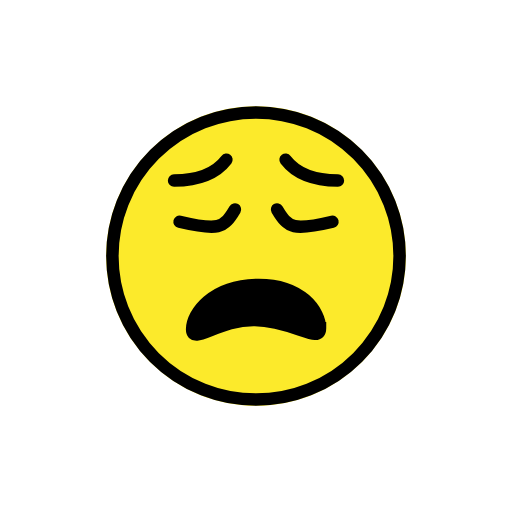
t = 0.00 s
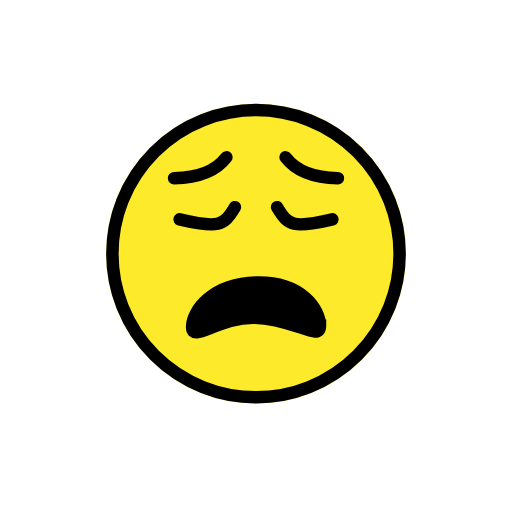
t = 0.48 s
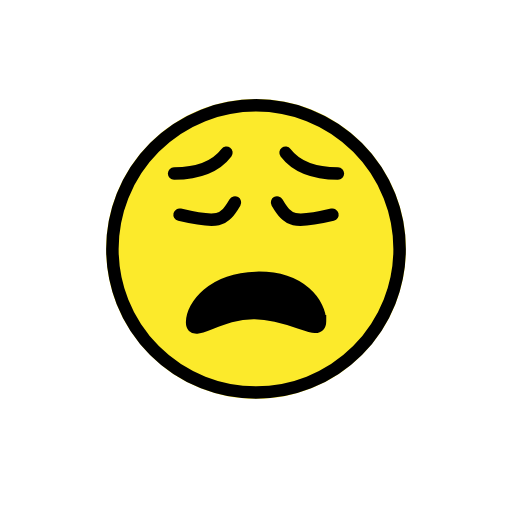
t = 1.43 s
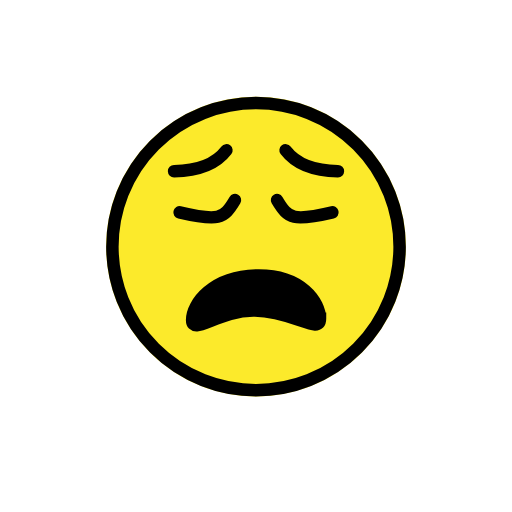
t = 1.90 s
t = 2.38 s: frame unchanged from t = 1.43 s, image omitted
t = 3.33 s: frame unchanged from t = 0.48 s, image omitted

The animated SVG that drew these frames (rendered in a browser with its animation timeline set to each time). Animation: 1 SMIL element (animateTransform=1); one cycle of 3.80 s, repeats indefinitely.

<?xml version='1.0' encoding='utf-8'?>
<svg xmlns="http://www.w3.org/2000/svg" id="emoji" viewBox="-5 -5 82 82" width="200" height="200" role="img">
  <title>OpenMoji: weary face</title><g><g id="color">
    <path fill="#FCEA2B" d="m36 12c-13.23 0-24 10.77-24 24 0 13.23 10.77 24 24 24 13.23 0 24-10.77 24-24 0-13.23-10.77-24-24-24z" />
  </g>
  <g id="hair" />
  <g id="skin" />
  <g id="skin-shadow" />
  <g id="line">
    <circle cx="36" cy="36" r="23" fill="none" stroke="#000" stroke-miterlimit="10" stroke-width="2" />
    <path fill="none" stroke="#000" stroke-linecap="round" stroke-linejoin="round" stroke-miterlimit="10" stroke-width="2" d="m22.88 23.92c5.102-0.06134 7.273-1.882 8.383-3.346" />
    <path stroke="#000" stroke-miterlimit="10" stroke-width="2" d="m46.24 47.56c0-2.592-2.867-7.121-10.25-6.93-6.974 0.1812-10.22 4.518-10.22 7.111s4.271-1.611 10.05-1.492c6.317 0.13 10.43 3.903 10.43 1.311z" />
    <path fill="none" stroke="#000" stroke-linecap="round" stroke-linejoin="round" stroke-miterlimit="10" stroke-width="2" d="m49.12 23.92c-5.102-0.06134-7.273-1.882-8.383-3.346" />
    <path fill="none" stroke="#000" stroke-linecap="round" stroke-linejoin="round" stroke-miterlimit="10" stroke-width="2" d="m48.24 30.51c-6.199 1.47-7.079 1.059-8.868-1.961" />
    <path fill="none" stroke="#000" stroke-linecap="round" stroke-linejoin="round" stroke-miterlimit="10" stroke-width="2" d="m23.76 30.51c6.199 1.47 7.079 1.059 8.868-1.961" />
  </g>
<animateTransform attributeName="transform" type="translate" values="0 0;0 -1.5;0 0" dur="3.8s" repeatCount="indefinite" /></g></svg>
